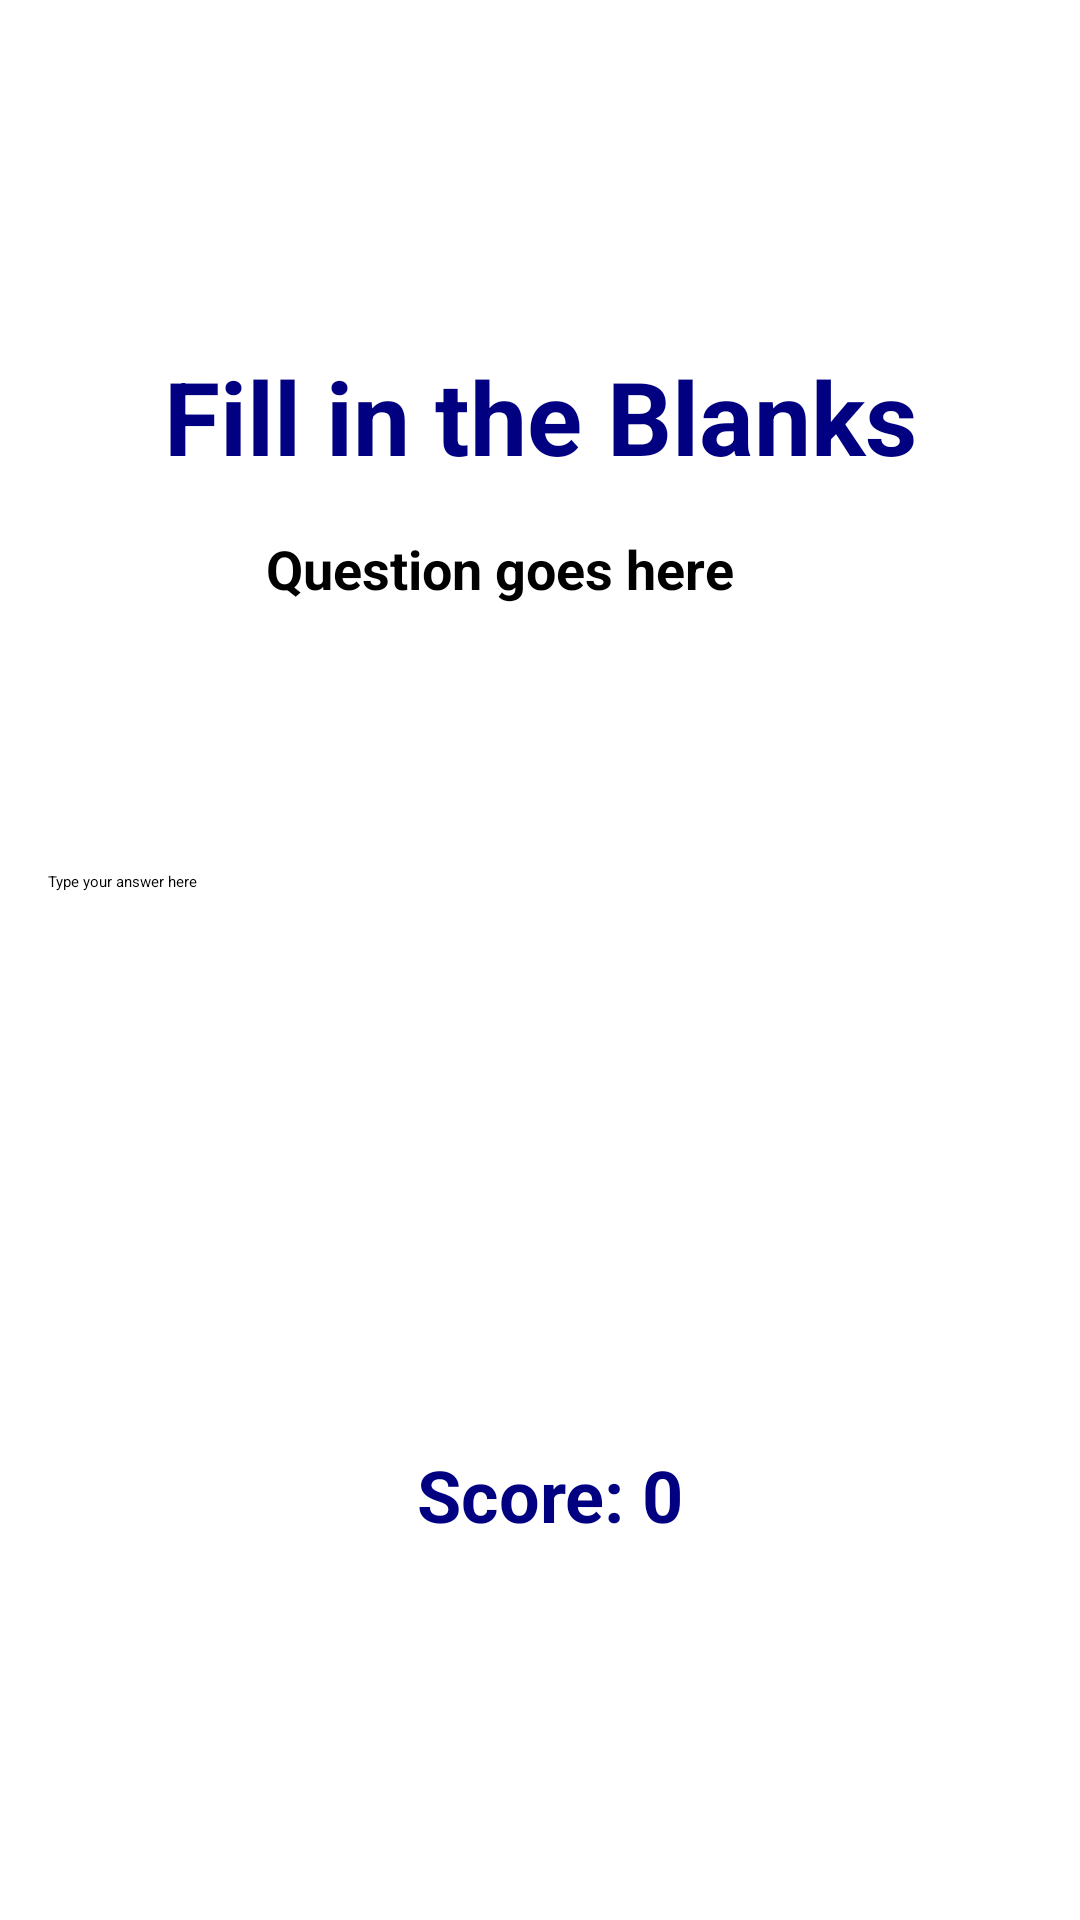

Android layout source for this screen:
<!-- AndroidManifest.xml: application theme Theme.Assignment2 -->
<!-- res/layout/fragment_fill_in_the_blanks.xml -->
<?xml version="1.0" encoding="utf-8"?>
<androidx.constraintlayout.widget.ConstraintLayout xmlns:android="http://schemas.android.com/apk/res/android"
    xmlns:app="http://schemas.android.com/apk/res-auto"
    xmlns:tools="http://schemas.android.com/tools"
    android:layout_width="match_parent"
    android:layout_height="match_parent"
    android:padding="16dp">

    <TextView
        android:id="@+id/titleTextView"
        android:layout_width="wrap_content"
        android:layout_height="wrap_content"
        android:layout_marginTop="100dp"
        android:text="Fill in the Blanks"
        android:textColor="#000080"
        android:textSize="34sp"
        android:textStyle="bold"
        app:layout_constraintBottom_toTopOf="@+id/questionTextView"
        app:layout_constraintEnd_toEndOf="parent"
        app:layout_constraintStart_toStartOf="parent"
        app:layout_constraintTop_toTopOf="parent" />

    <TextView
        android:id="@+id/questionTextView"
        android:layout_width="183dp"
        android:layout_height="53dp"
        android:layout_marginTop="16dp"
        android:text="Question goes here"
        android:textSize="18sp"
        android:textStyle="bold"
        app:layout_constraintBottom_toTopOf="@+id/editTextAnswer"
        app:layout_constraintEnd_toEndOf="parent"
        app:layout_constraintStart_toStartOf="parent"
        app:layout_constraintTop_toBottomOf="@+id/titleTextView" />

    <EditText
        android:id="@+id/editTextAnswer"
        android:layout_width="0dp"
        android:layout_height="wrap_content"
        android:layout_marginTop="60dp"
        android:hint="Type your answer here"
        android:inputType="text"
        app:layout_constraintEnd_toEndOf="parent"
        app:layout_constraintHorizontal_bias="1.0"
        app:layout_constraintStart_toStartOf="parent"
        app:layout_constraintTop_toBottomOf="@+id/questionTextView" />

    <Button
        android:id="@+id/submitButton"
        android:layout_width="wrap_content"
        android:layout_height="wrap_content"
        android:layout_marginTop="96dp"
        android:backgroundTint="@color/blue"
        android:text="Submit"
        android:textColor="@android:color/white"
        app:layout_constraintEnd_toEndOf="parent"
        app:layout_constraintStart_toStartOf="parent"
        app:layout_constraintTop_toBottomOf="@+id/editTextAnswer" />

    <TextView
        android:id="@+id/incorrectMessageTextView"
        android:layout_width="wrap_content"
        android:layout_height="wrap_content"
        android:layout_marginTop="16dp"
        android:textColor="@android:color/holo_red_dark"
        android:textSize="16sp"
        app:layout_constraintEnd_toEndOf="parent"
        app:layout_constraintStart_toStartOf="parent"
        app:layout_constraintTop_toBottomOf="@+id/submitButton" />

    <TextView
        android:id="@+id/scoreTextView"
        android:layout_width="wrap_content"
        android:layout_height="wrap_content"
        android:layout_marginTop="44dp"
        android:text="Score: 0"
        android:textColor="#000080"
        android:textSize="24sp"
        android:textStyle="bold"
        app:layout_constraintEnd_toEndOf="parent"
        app:layout_constraintHorizontal_bias="0.515"
        app:layout_constraintStart_toStartOf="parent"
        app:layout_constraintTop_toBottomOf="@+id/incorrectMessageTextView" />

</androidx.constraintlayout.widget.ConstraintLayout>
<!-- resources referenced by this layout -->
<resources>
  <color name="blue">#000080 </color>
</resources>
